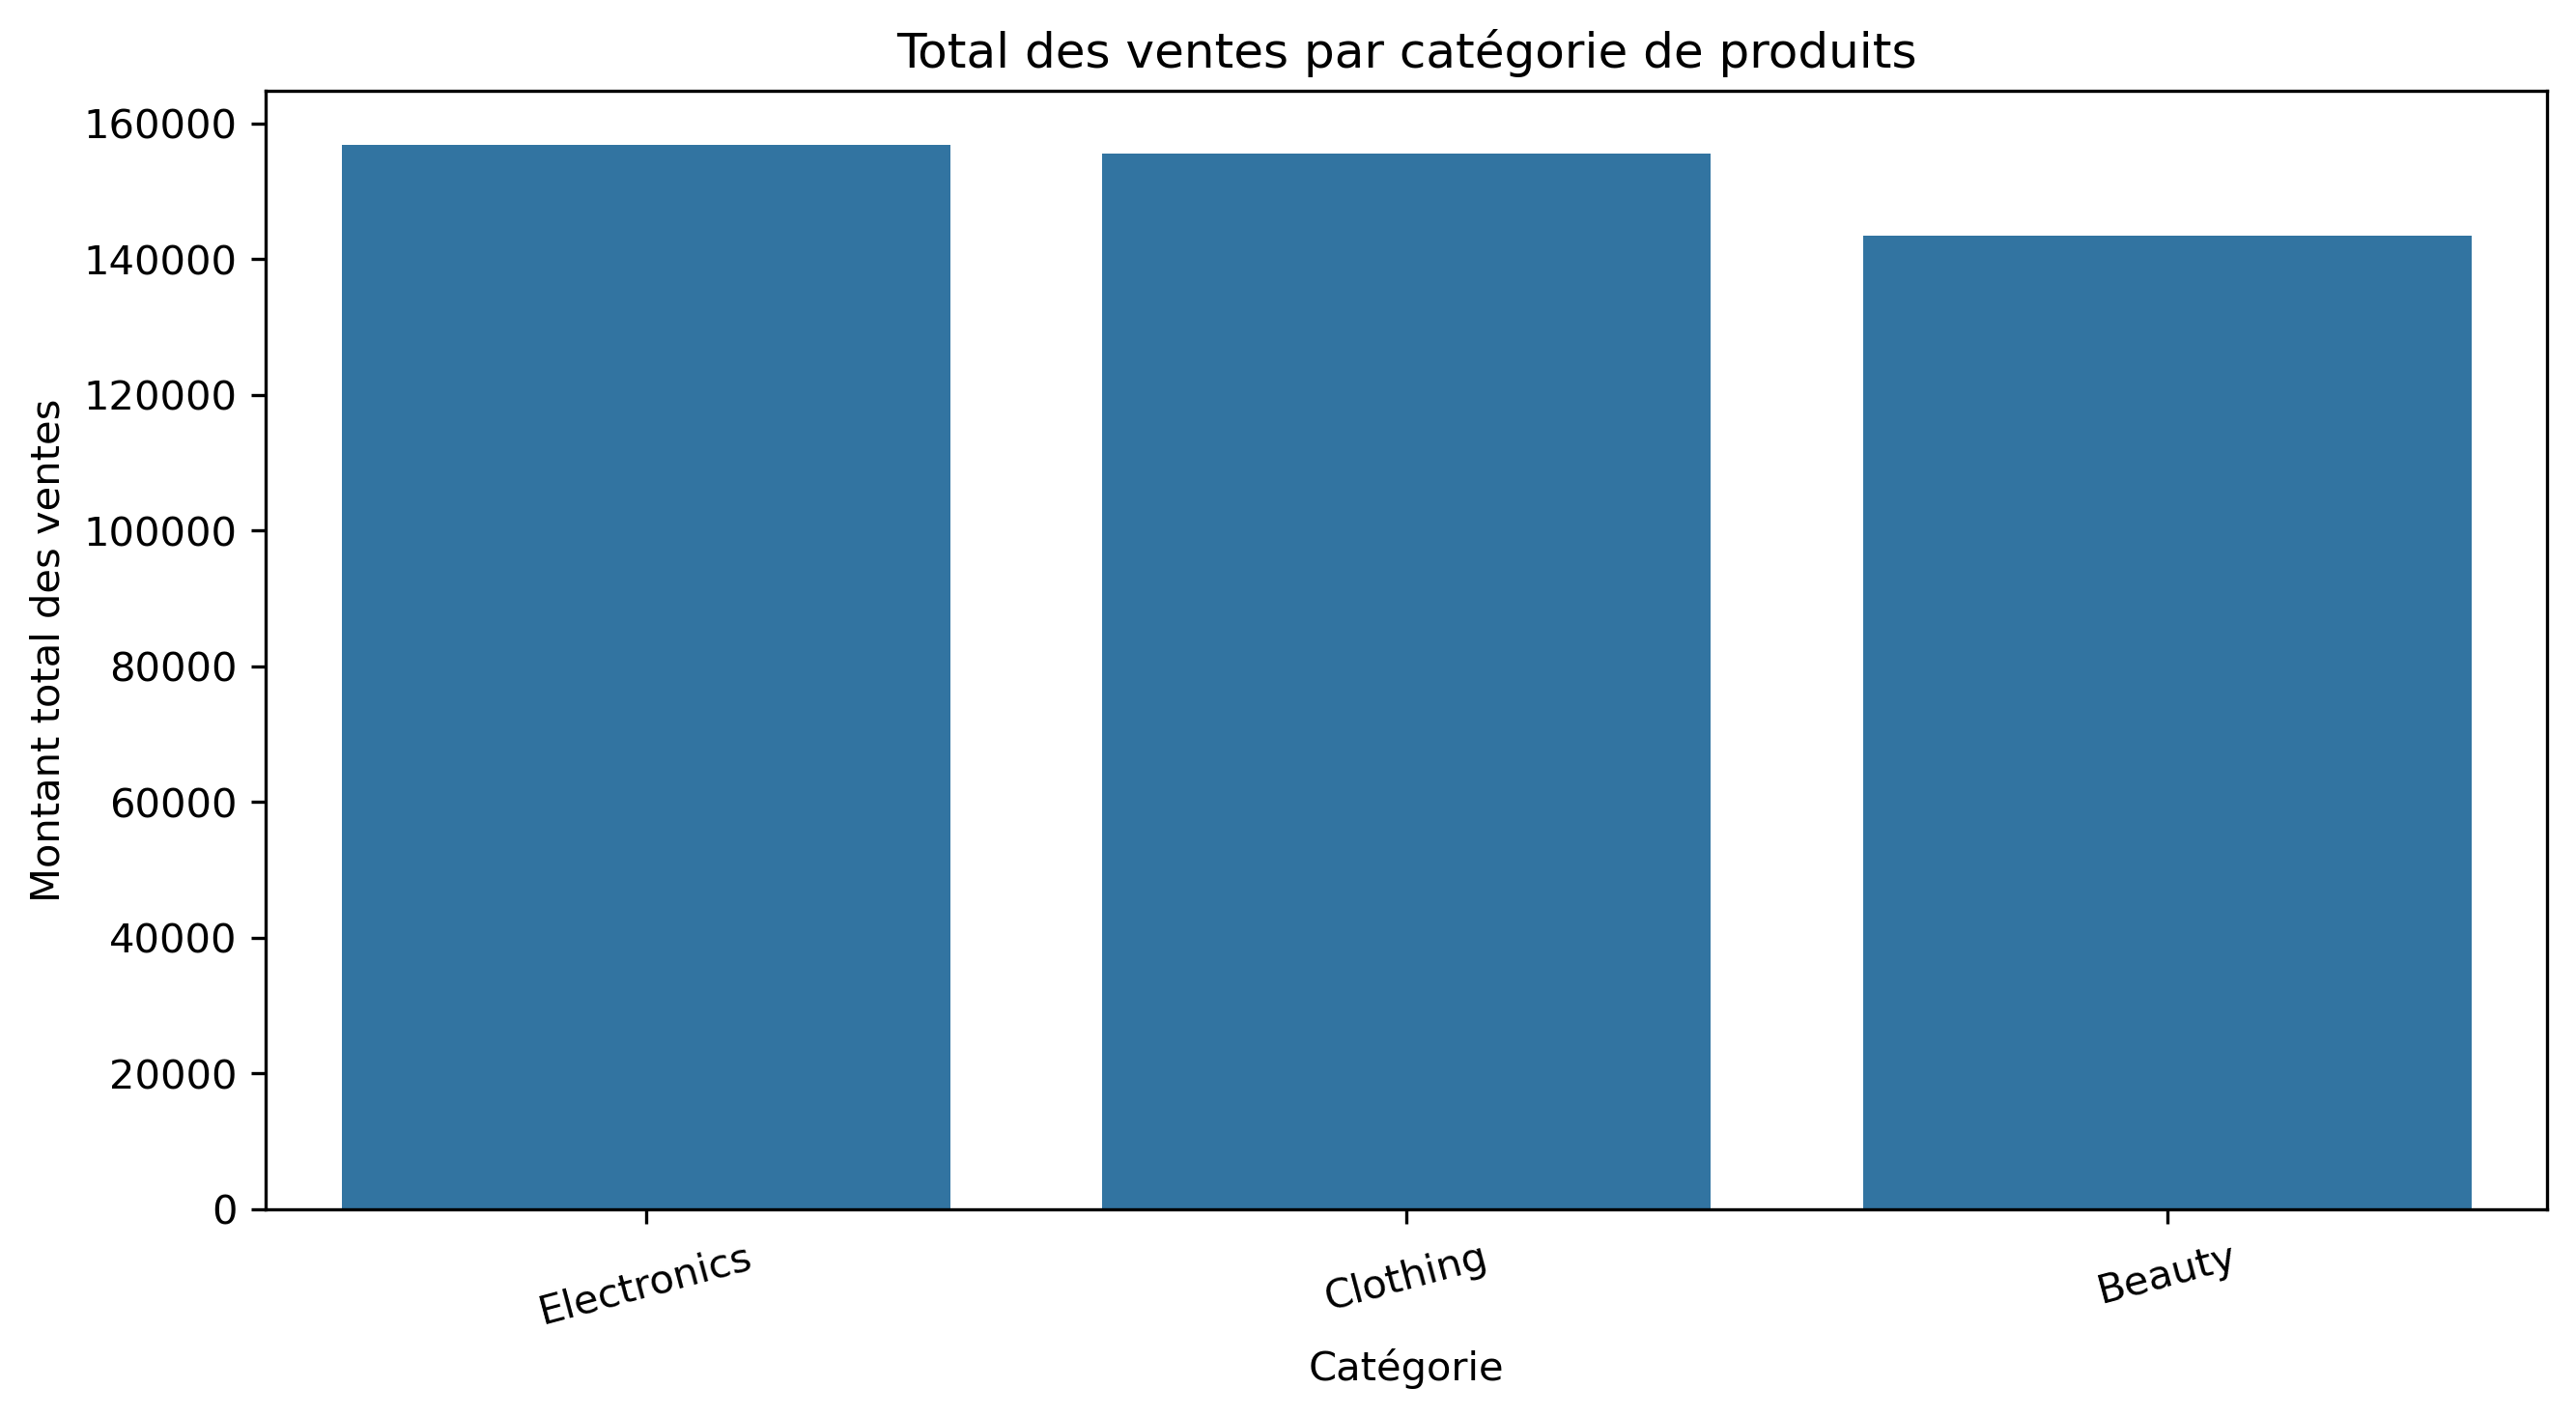

The file beside this chart, header and first rows:
Product Category, Total_Sales, Transactions, Items_Sold
Electronics, 156905, 342, 849
Clothing, 155580, 351, 894
Beauty, 143515, 307, 771
